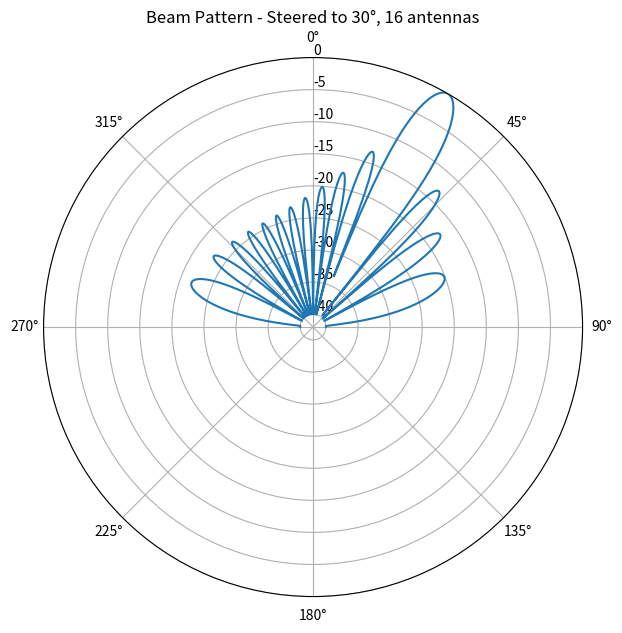

Write the Python code that produced this figure.
import numpy as np
import matplotlib.pyplot as plt

# Array parameters
num_antennas = 16
wavelength = 1.0
spacing = wavelength / 2 # Half wavelength spacing
antenna_indicies = np.arange(num_antennas)


def steering_vector(angle_rad, spacing, wavelength, antenna_indicies):
    """Computer the steering vector for a uniform linear array at a given angle."""
    phase = 2 * np.pi * spacing / wavelength * antenna_indicies * np.sin(angle_rad)
    return np.exp(1j * phase)


def beam_pattern(target_angle_rad, spacing, wavelength, antenna_indicies, test_angles_rad):
    """Compute gain across all test angles for a beam steered at target_angle_rad."""
    weights = steering_vector(target_angle_rad, spacing, wavelength, antenna_indicies)
    gains = []
    for test_angle in test_angles_rad:
        a_test = steering_vector(test_angle, spacing, wavelength, antenna_indicies)
        gain = np.abs(np.sum(weights * np.conj(a_test)))
        gains.append(gain)
    return np.array(gains)


# Steer towards 30 degrees
target_angle_deg = 30
target_angle_rad = np.radians(target_angle_deg)

test_angles_deg = np.linspace(-90, 90, 500) 
test_angles_rad = np.radians(test_angles_deg)

gains = beam_pattern(target_angle_rad, spacing, wavelength, antenna_indicies, test_angles_rad)
gains_normalized = gains / np.max(gains) # normalize to 0-1
gains_db = 20 * np.log10(gains_normalized + 1e-12) # convert to dB which is the standard for beamforming

# Plot as a polar beam pattern
plt.figure(figsize=(7,7))
ax = plt.subplot(111, polar=True)
ax.plot(test_angles_rad, np.clip(gains_db, -40, 0)) # clip for readable plot
ax.set_theta_zero_location("N") # 0 degrees points "up" (like broadside)
ax.set_theta_direction(-1)
ax.set_rlabel_position(0)
ax.set_title(f"Beam Pattern - Steered to {target_angle_deg}°, {num_antennas} antennas")
plt.savefig("phase1_beampattern.png")
plt.show()

print(f"Steering vector at {target_angle_deg}°:")
print(steering_vector(target_angle_rad, spacing, wavelength, antenna_indicies))
